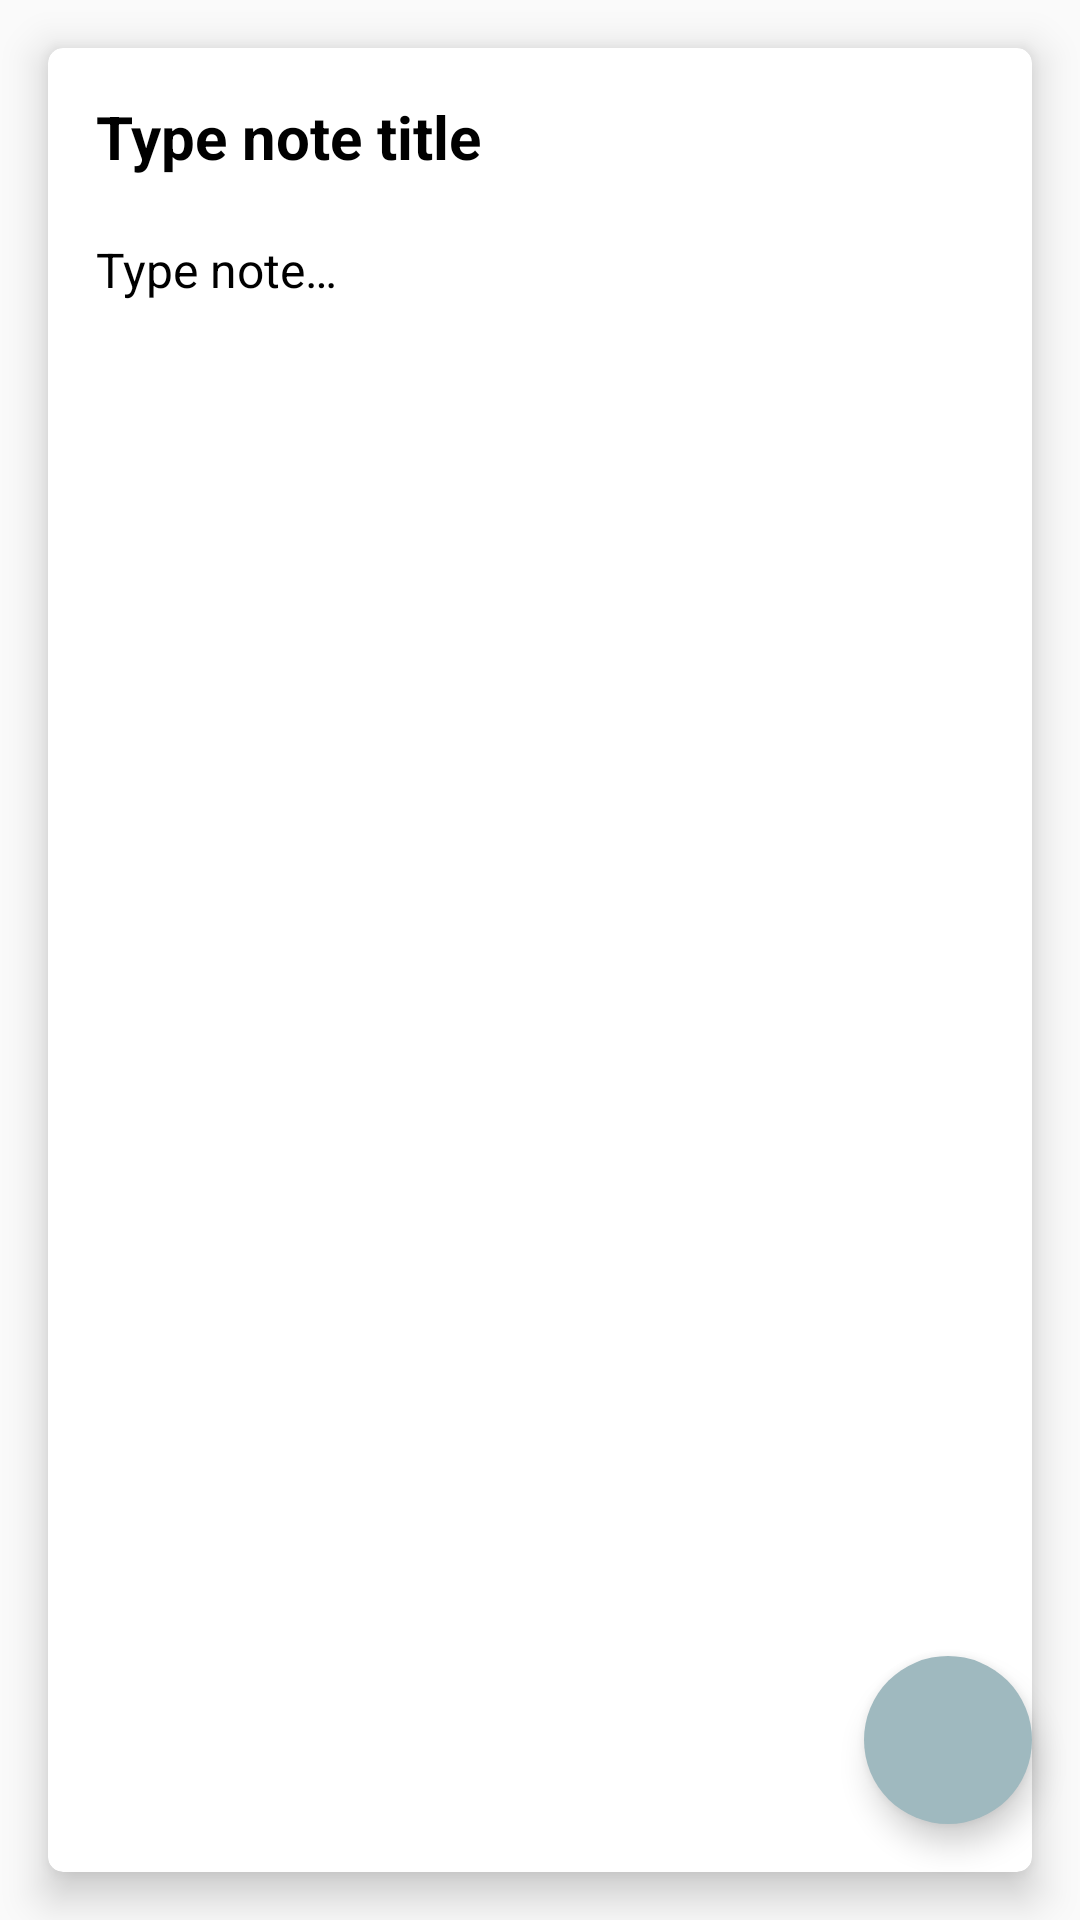

This screen was rendered from an Android layout file. Write that file and the resources it references.
<!-- AndroidManifest.xml: application theme Theme.NotesApp -->
<!-- res/layout/fragment_update_note.xml -->
<?xml version="1.0" encoding="utf-8"?>
<layout  xmlns:android="http://schemas.android.com/apk/res/android"
    xmlns:tools="http://schemas.android.com/tools"
    xmlns:app="http://schemas.android.com/apk/res-auto"
    >
<androidx.constraintlayout.widget.ConstraintLayout
    android:layout_width="match_parent"
    android:layout_height="match_parent"
    tools:context=".fragments.UpdateNoteFragment">
    <LinearLayout
        android:layout_width="match_parent"
        android:layout_height="match_parent"
        android:orientation="vertical">
    <androidx.cardview.widget.CardView
        android:id="@+id/cardView2"
        android:layout_width="match_parent"
        android:layout_height="match_parent"
        android:layout_margin="16dp"
        android:background="@color/white"
        app:cardCornerRadius="5dp"
        app:cardElevation="8dp">
        <LinearLayout
            android:layout_width="match_parent"
            android:layout_height="match_parent"
            android:padding="16dp"
            android:orientation="vertical">

            <EditText
                android:id="@+id/etNoteTitleUpdate"
                android:layout_width="match_parent"
                android:layout_height="wrap_content"
                android:background="@android:color/transparent"
                android:ems="10"
                android:hint="@string/type_note_title"
                android:inputType="text"
                android:textColor="@color/black"
                android:textColorHint="@color/black"
                android:textSize="20sp"
                android:textStyle="bold"/>

            <EditText
                android:id="@+id/etNoteBodyUpdate"
                android:layout_width="match_parent"
                android:layout_height="match_parent"
                android:layout_marginTop="20dp"
                android:background="@android:color/transparent"
                android:ems="10"
                android:gravity="start|top"
                android:hint="@string/type_note"
                android:inputType="textMultiLine"
                android:textColor="@color/black"
                android:textColorHint="@color/black"
                android:textSize="16sp"/>


        </LinearLayout>
    </androidx.cardview.widget.CardView>

    </LinearLayout>
    <com.google.android.material.floatingactionbutton.FloatingActionButton
        android:id="@+id/fab_done"
        android:layout_width="wrap_content"
        android:layout_height="wrap_content"
        android:layout_marginEnd="16dp"
        android:layout_marginBottom="32dp"
        android:backgroundTint="@color/colorPrimary"
        android:clickable="true"
        android:tintMode="@color/white"
        android:focusable="true"
        android:contentDescription="@string/image"
        app:borderWidth="0dp"
        app:fabSize="normal"
        app:layout_constraintBottom_toBottomOf="parent"
        app:layout_constraintEnd_toEndOf="parent"
        app:srcCompat="@drawable/ic_done"
        />
</androidx.constraintlayout.widget.ConstraintLayout>

</layout>
<!-- resources referenced by this layout -->
<resources>
  <color name="black">#FF000000</color>
  <color name="colorPrimary">#9fb9bf</color>
  <color name="white">#FFFFFFFF</color>
  <string name="image">image</string>
  <string name="type_note">Type note…</string>
  <string name="type_note_title">Type note title</string>
  <style name="Theme.NotesApp" parent="Base.Theme.NotesApp" />
  <style name="Base.Theme.NotesApp" parent="Theme.AppCompat.DayNight.DarkActionBar">
          
          <item name="colorPrimary">@color/colorPrimary</item>
      </style>
</resources>
